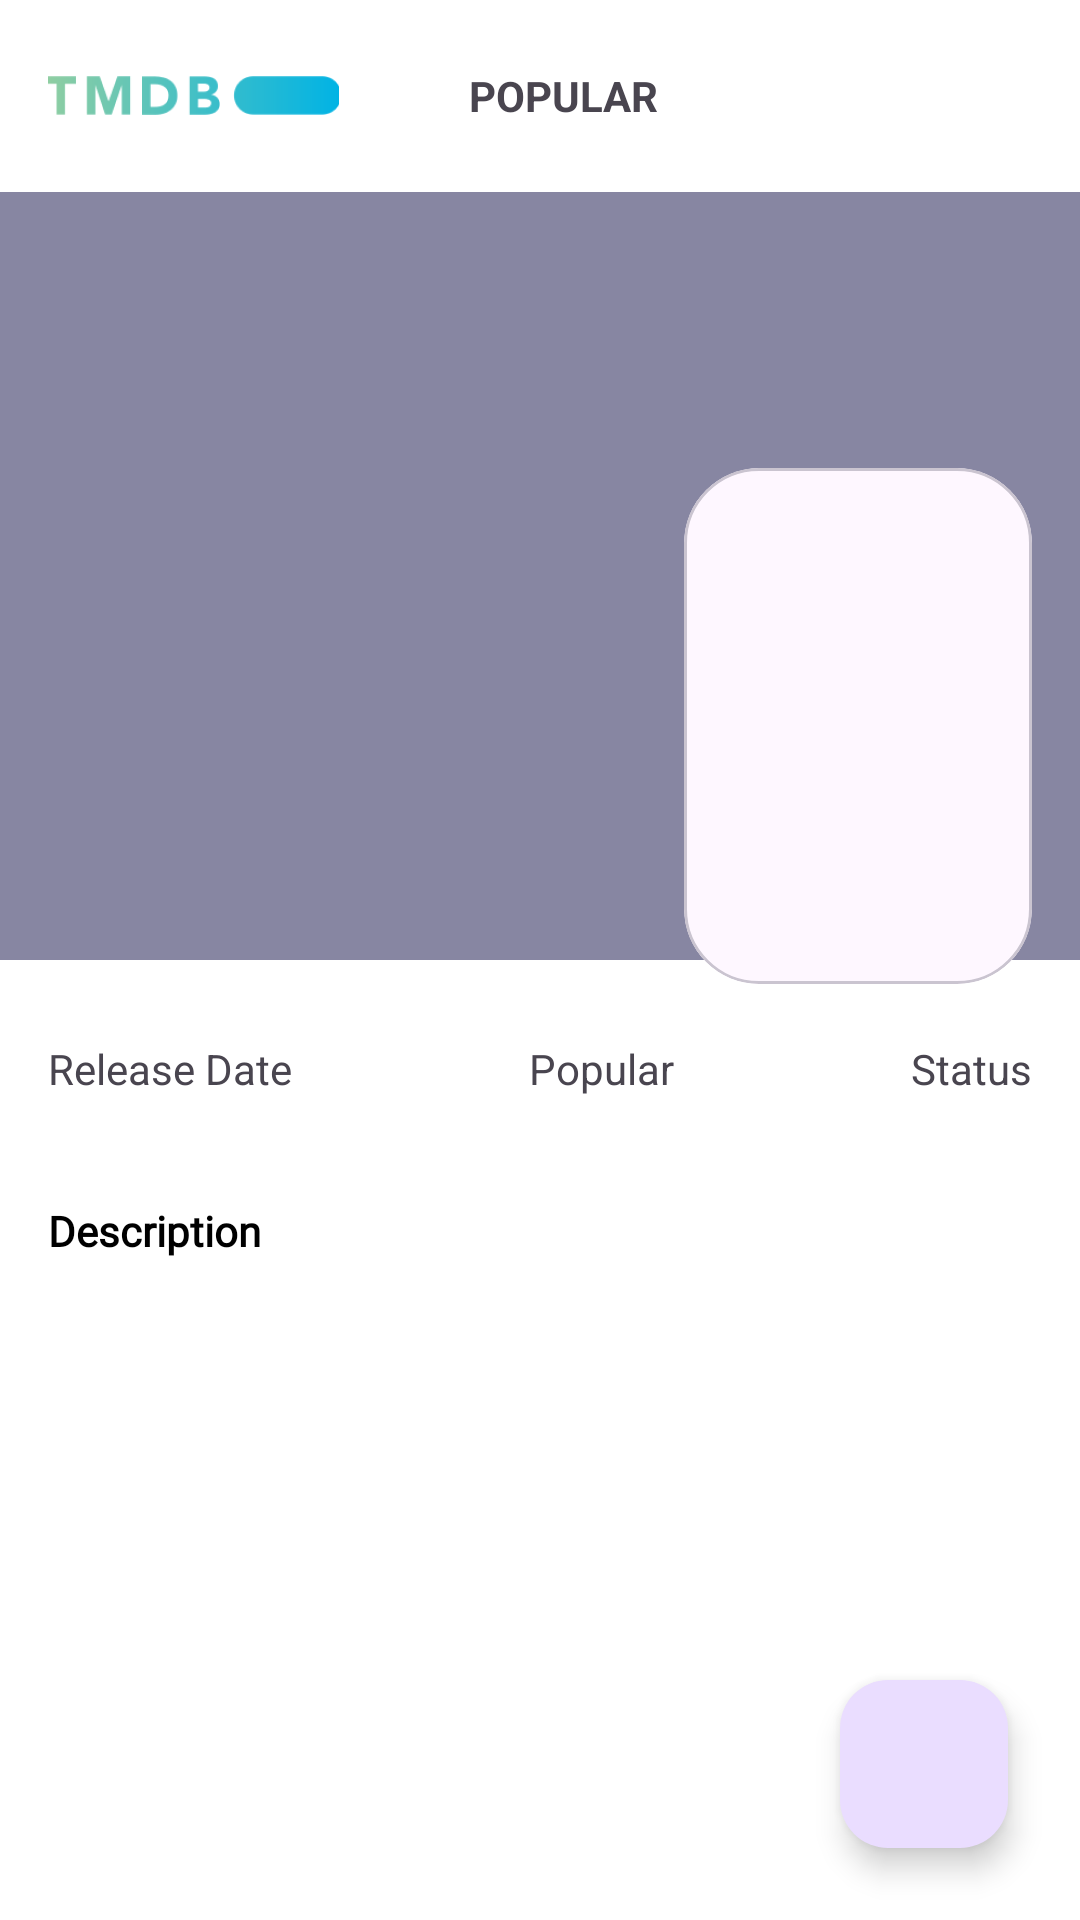

Android layout source for this screen:
<!-- AndroidManifest.xml: application theme Theme.MovieDbApp -->
<!-- res/layout/fragment_detail.xml -->
<?xml version="1.0" encoding="utf-8"?>
<androidx.constraintlayout.widget.ConstraintLayout xmlns:android="http://schemas.android.com/apk/res/android"
    xmlns:app="http://schemas.android.com/apk/res-auto"
    android:layout_width="match_parent"
    android:layout_height="match_parent"
    xmlns:tools="http://schemas.android.com/tools">

    <include
        android:id="@+id/toolbar_main"
        layout="@layout/toolbar"
        app:layout_constraintEnd_toEndOf="parent"
        app:layout_constraintStart_toStartOf="parent"
        app:layout_constraintTop_toTopOf="parent" />

    <androidx.core.widget.NestedScrollView
        android:id="@+id/nested_scroll_view"
        android:layout_width="match_parent"
        android:layout_height="wrap_content"
        app:layout_constraintEnd_toEndOf="parent"
        app:layout_constraintStart_toStartOf="parent"
        app:layout_constraintTop_toBottomOf="@id/toolbar_main">

        <RelativeLayout
            android:layout_width="match_parent"
            android:layout_height="match_parent"
            android:orientation="vertical">

            <RelativeLayout
                android:id="@+id/rl_backdrop"
                android:layout_width="match_parent"
                android:layout_height="256dp">

                <ImageView
                    android:id="@+id/img_backdrop"
                    android:layout_width="match_parent"
                    android:layout_height="match_parent"
                    android:contentDescription="@string/backdrop"
                    android:scaleType="centerCrop"
                    tools:src="@drawable/backdrop" />

                <View
                    android:layout_width="match_parent"
                    android:layout_height="match_parent"
                    android:background="@color/dark_overlay" />

            </RelativeLayout>

            <LinearLayout
                android:layout_width="match_parent"
                android:layout_height="wrap_content"
                android:layout_alignParentBottom="true"
                android:layout_marginTop="210dp"
                android:background="@drawable/bg_detail"
                android:orientation="vertical"
                android:padding="@dimen/spacing_medium">

                <LinearLayout
                    android:layout_width="wrap_content"
                    android:layout_height="wrap_content"
                    android:layout_marginBottom="@dimen/spacing_medium"
                    android:orientation="vertical">

                    <TextView
                        android:id="@+id/tv_title"
                        style="@style/Theme.MovieDbApp.TextView.Header"
                        android:layout_width="match_parent"
                        android:layout_height="wrap_content"
                        tools:text="Spiderman: No Way Home" />

                    <TextView
                        android:id="@+id/tv_rating"
                        style="@style/Theme.MovieDbApp.TextView.Body"
                        android:layout_width="match_parent"
                        android:layout_height="match_parent"
                        android:gravity="center_vertical"
                        app:drawableStartCompat="@drawable/ic_star"
                        app:drawableTint="@color/yellow"
                        tools:text="9.1/10 IMDb" />
                </LinearLayout>

                <LinearLayout
                    android:layout_width="wrap_content"
                    android:layout_height="wrap_content"
                    android:layout_marginBottom="@dimen/spacing_medium"
                    android:orientation="horizontal">

                    <LinearLayout
                        android:layout_width="wrap_content"
                        android:layout_height="wrap_content"
                        android:orientation="vertical">

                        <TextView
                            android:layout_width="wrap_content"
                            android:layout_height="wrap_content"
                            android:text="@string/release_date" />

                        <TextView
                            android:id="@+id/tv_release_date"
                            android:layout_width="wrap_content"
                            android:layout_height="wrap_content"
                            tools:text="2024-10-20" />
                    </LinearLayout>

                    <View
                        android:layout_width="0dp"
                        android:layout_height="0dp"
                        android:layout_weight="1" />

                    <LinearLayout
                        android:layout_width="wrap_content"
                        android:layout_height="wrap_content"
                        android:orientation="vertical">

                        <TextView
                            android:layout_width="wrap_content"
                            android:layout_height="wrap_content"
                            android:text="@string/popular" />

                        <TextView
                            android:id="@+id/tv_popularity"
                            android:layout_width="wrap_content"
                            android:layout_height="wrap_content"
                            tools:text="60000" />
                    </LinearLayout>

                    <View
                        android:layout_width="0dp"
                        android:layout_height="0dp"
                        android:layout_weight="1" />

                    <LinearLayout
                        android:layout_width="wrap_content"
                        android:layout_height="wrap_content"
                        android:orientation="vertical">

                        <TextView
                            android:layout_width="wrap_content"
                            android:layout_height="wrap_content"
                            android:text="@string/status" />

                        <TextView
                            android:id="@+id/tv_status"
                            android:layout_width="wrap_content"
                            android:layout_height="wrap_content"
                            tools:text="Release" />
                    </LinearLayout>
                </LinearLayout>

                <LinearLayout
                    android:layout_width="wrap_content"
                    android:layout_height="wrap_content"
                    android:orientation="vertical">

                    <TextView
                        style="@style/Theme.MovieDbApp.TextView.Title"
                        android:layout_width="match_parent"
                        android:layout_height="wrap_content"
                        android:text="@string/description" />

                    <TextView
                        android:id="@+id/tv_description"
                        style="@style/Theme.MovieDbApp.TextView.Body"
                        android:layout_width="match_parent"
                        android:layout_height="wrap_content"
                        tools:text="Description" />

                </LinearLayout>

            </LinearLayout>

            <com.google.android.material.card.MaterialCardView
                style="@style/Theme.MovieDbApp.MaterialCardView"
                android:layout_width="116dp"
                android:layout_height="172dp"
                android:layout_alignParentEnd="true"
                android:layout_marginHorizontal="@dimen/spacing_medium"
                android:layout_marginTop="92dp">

                <ImageView
                    android:id="@+id/img_poster"
                    android:layout_width="match_parent"
                    android:layout_height="match_parent"
                    android:contentDescription="@string/poster"
                    android:scaleType="centerCrop"
                    tools:src="@drawable/poster" />
            </com.google.android.material.card.MaterialCardView>

        </RelativeLayout>

    </androidx.core.widget.NestedScrollView>

    <com.google.android.material.floatingactionbutton.FloatingActionButton
        android:id="@+id/fab_bookmark"
        android:layout_width="wrap_content"
        android:layout_height="wrap_content"
        android:layout_marginEnd="24dp"
        android:layout_marginBottom="24dp"
        android:contentDescription="@string/bookmark"
        android:src="@drawable/ic_bookmark_border"
        app:layout_constraintBottom_toBottomOf="parent"
        app:layout_constraintEnd_toEndOf="parent" />

</androidx.constraintlayout.widget.ConstraintLayout>
<!-- res/layout/toolbar.xml (included above) -->
<?xml version="1.0" encoding="utf-8"?>
<com.google.android.material.appbar.AppBarLayout xmlns:android="http://schemas.android.com/apk/res/android"
    android:layout_width="match_parent"
    android:layout_height="wrap_content"
    android:id="@+id/appbar"
    xmlns:tools="http://schemas.android.com/tools">

    <androidx.appcompat.widget.Toolbar
        android:id="@+id/toolbar"
        android:layout_width="match_parent"
        android:layout_height="match_parent">

        <RelativeLayout
            android:layout_width="match_parent"
            android:layout_height="match_parent">

            <ImageView
                android:id="@+id/logo"
                android:layout_width="97dp"
                android:layout_height="wrap_content"
                android:layout_alignParentStart="true"
                android:layout_centerVertical="true"
                android:src="@drawable/tmdb"
                android:contentDescription="@string/app_name"/>

            <TextView
                android:id="@+id/title"
                android:layout_width="wrap_content"
                android:layout_height="wrap_content"
                android:textAllCaps="true"
                android:layout_centerInParent="true"
                android:textStyle="bold"
                tools:text="POPULAR"/>
        </RelativeLayout>

    </androidx.appcompat.widget.Toolbar>

</com.google.android.material.appbar.AppBarLayout>
<!-- resources referenced by this layout -->
<resources>
  <color name="dark_overlay">#80110E47</color>
  <color name="yellow">#FFFFC319</color>
  <dimen name="spacing_medium">16dp</dimen>
  <!-- drawable poster: png bitmap (drawable, 669086 bytes) -->
  <!-- drawable tmdb: png bitmap (drawable, 5846 bytes) -->
  <string name="app_name">MovieDbApp</string>
  <string name="backdrop">backdrop</string>
  <string name="bookmark">Bookmark</string>
  <string name="description">Description</string>
  <string name="popular">Popular</string>
  <string name="poster">poster</string>
  <string name="release_date">Release Date</string>
  <string name="status">Status</string>
  <style name="Theme.MovieDbApp.MaterialCardView" parent="Theme.MovieDbApp">
          <item name="cardCornerRadius">25dp</item>
          <item name="strokeWidth">1dp</item>
      </style>
  <style name="Theme.MovieDbApp.TextView.Body" parent="Theme.MovieDbApp.TextView">
          <item name="android:textSize">@dimen/font_small</item>
          <item name="android:textColor">@color/grey</item>
      </style>
  <style name="Theme.MovieDbApp.TextView.Header" parent="Theme.MovieDbApp.TextView">
          <item name="android:textSize">@dimen/font_large</item>
          <item name="android:textStyle">bold</item>
      </style>
  <style name="Theme.MovieDbApp.TextView.Title" parent="Theme.MovieDbApp.TextView">
          <item name="android:textSize">@dimen/font_medium</item>
          <item name="android:textStyle">bold</item>
      </style>
  <style name="Theme.MovieDbApp" parent="Base.Theme.MovieDbApp" />
  <style name="Theme.MovieDbApp.TextView" parent="Theme.MovieDbApp">
          <item name="android:textColor">@color/black</item>
          <item name="android:fontFamily">@font/mulish_medium</item>
      </style>
  <dimen name="font_small">12sp</dimen>
  <color name="grey">#FF9C9C9C</color>
  <dimen name="font_large">18sp</dimen>
  <dimen name="font_medium">14sp</dimen>
  <style name="Base.Theme.MovieDbApp" parent="Theme.Material3.Light.NoActionBar">
          <item name="android:windowLightStatusBar">true</item>
          <item name="android:statusBarColor">@color/white</item>
          <item name="android:navigationBarColor">@color/white</item>
          <item name="android:windowBackground">@color/white</item>
          <item name="appBarLayoutStyle">
              @style/Theme.AppCompat.Light.NoActionBar
          </item>
  
          <item name="colorPrimary">@color/white</item>
          <item name="colorPrimaryDark">@color/white</item>
      </style>
  <color name="black">#FF000000</color>
  <color name="white">#FFFFFFFF</color>
</resources>
